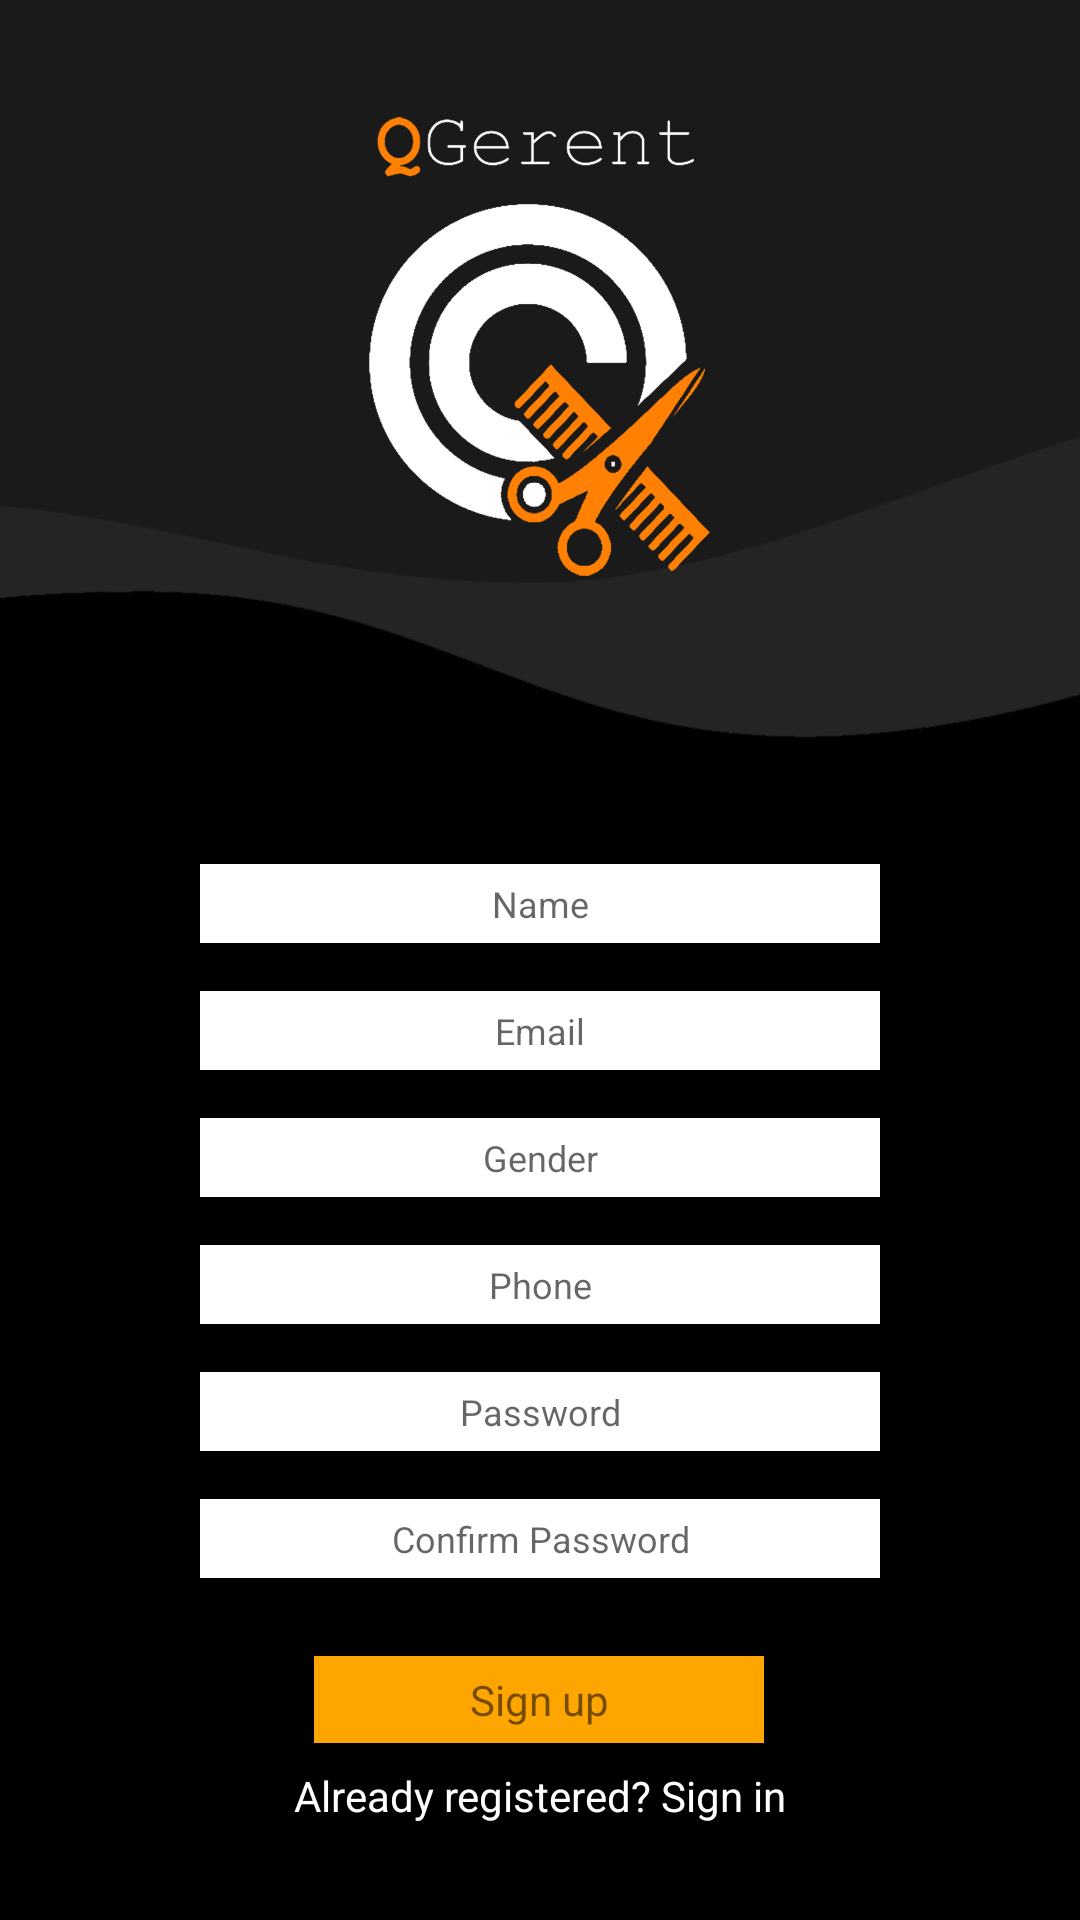

Write the Android layout XML for this screen, with the resource values it uses.
<!-- AndroidManifest.xml: application theme Theme.QGerent -->
<!-- res/layout/activity_register.xml -->
<?xml version="1.0" encoding="utf-8"?>
<androidx.constraintlayout.widget.ConstraintLayout xmlns:android="http://schemas.android.com/apk/res/android"
    xmlns:app="http://schemas.android.com/apk/res-auto"
    xmlns:tools="http://schemas.android.com/tools"
    android:layout_width="match_parent"
    android:layout_height="match_parent"
    android:background="@drawable/wavebg"
    android:textAlignment="gravity"
    tools:context=".register">

    <ImageView
        android:id="@+id/imageView"
        android:layout_width="match_parent"
        android:layout_height="153dp"
        app:layout_constraintBottom_toBottomOf="parent"
        app:layout_constraintTop_toTopOf="parent"
        app:layout_constraintVertical_bias="0.07999998"
        app:srcCompat="@drawable/qgerent_logo"
        tools:layout_editor_absoluteX="71dp" />

    <EditText
        android:id="@+id/customerNameEdt"
        android:layout_width="match_parent"
        android:layout_height="wrap_content"
        android:layout_marginLeft="200px"

        android:layout_marginTop="96dp"
        android:layout_marginRight="200px"
        android:background="@color/white"
        android:ems="10"
        android:hint="Name"
        android:inputType="textPersonName"
        android:padding="15px"
        android:textAlignment="center"
        android:textColor="#000000"
        android:textSize="12sp"
        app:layout_constraintEnd_toEndOf="parent"
        app:layout_constraintStart_toStartOf="parent"
        app:layout_constraintTop_toBottomOf="@+id/imageView" />

    <EditText
        android:id="@+id/customerEmailEdt"
        android:layout_width="match_parent"
        android:layout_height="wrap_content"
        android:layout_marginLeft="200px"

        android:layout_marginTop="16dp"
        android:layout_marginRight="200px"
        android:background="@color/white"
        android:ems="10"
        android:hint="Email"
        android:inputType="textWebEmailAddress"
        android:padding="15px"
        android:textAlignment="center"
        android:textColor="#000000"
        android:textSize="12sp"
        app:layout_constraintEnd_toEndOf="parent"
        app:layout_constraintStart_toStartOf="parent"
        app:layout_constraintTop_toBottomOf="@+id/customerNameEdt" />

    <EditText
        android:id="@+id/customerGenderEdt"
        android:layout_width="match_parent"
        android:layout_height="wrap_content"
        android:layout_marginLeft="200px"

        android:layout_marginTop="16dp"
        android:layout_marginRight="200px"
        android:background="@color/white"
        android:ems="10"
        android:hint="Gender"
        android:inputType="textPersonName"
        android:padding="15px"
        android:textAlignment="center"
        android:textColor="#000000"
        android:textSize="12sp"
        app:layout_constraintEnd_toEndOf="parent"
        app:layout_constraintStart_toStartOf="parent"
        app:layout_constraintTop_toBottomOf="@+id/customerEmailEdt" />

    <EditText
        android:id="@+id/customerPhoneEdt"
        android:layout_width="match_parent"
        android:layout_height="wrap_content"
        android:layout_marginLeft="200px"

        android:layout_marginTop="16dp"
        android:layout_marginRight="200px"
        android:background="@color/white"
        android:ems="10"
        android:hint="Phone"
        android:inputType="number"
        android:padding="15px"
        android:textAlignment="center"
        android:textColor="#000000"
        android:textSize="12sp"
        app:layout_constraintEnd_toEndOf="parent"
        app:layout_constraintStart_toStartOf="parent"
        app:layout_constraintTop_toBottomOf="@+id/customerGenderEdt" />

    <EditText
        android:id="@+id/customerPassEdt"
        android:layout_width="match_parent"
        android:layout_height="wrap_content"
        android:layout_marginLeft="200px"

        android:layout_marginTop="16dp"
        android:layout_marginRight="200px"
        android:background="@color/white"
        android:ems="10"
        android:hint="Password"
        android:inputType="textPassword"
        android:padding="15px"
        android:textAlignment="center"
        android:textColor="#000000"
        android:textSize="12sp"
        app:layout_constraintEnd_toEndOf="parent"
        app:layout_constraintStart_toStartOf="parent"
        app:layout_constraintTop_toBottomOf="@+id/customerPhoneEdt" />

    <EditText
        android:id="@+id/customerCPassEdt"
        android:layout_width="match_parent"
        android:layout_height="wrap_content"
        android:layout_marginLeft="200px"

        android:layout_marginTop="16dp"
        android:layout_marginRight="200px"
        android:background="@color/white"
        android:ems="10"
        android:hint="Confirm Password"
        android:inputType="textPassword"
        android:padding="15px"
        android:textAlignment="center"
        android:textColor="#000000"
        android:textSize="12sp"
        app:layout_constraintEnd_toEndOf="parent"
        app:layout_constraintStart_toStartOf="parent"
        app:layout_constraintTop_toBottomOf="@+id/customerPassEdt" />

    <TextView
        android:id="@+id/customerSignupBtn"
        android:layout_width="150dp"
        android:layout_height="wrap_content"
        android:background="#FFA500"
        android:clickable="true"
        android:paddingTop="5dp"
        android:paddingBottom="5dp"
        android:text="Sign up"
        android:textAlignment="center"


        app:layout_constraintBottom_toBottomOf="parent"
        app:layout_constraintEnd_toEndOf="parent"
        app:layout_constraintHorizontal_bias="0.498"
        app:layout_constraintStart_toStartOf="parent"
        app:layout_constraintTop_toBottomOf="@+id/customerCPassEdt"
        app:layout_constraintVertical_bias="0.306" />

    <TextView
        android:id="@+id/customerSigninRedirect"
        android:layout_width="248dp"
        android:layout_height="53dp"
        android:background="#000000"
        android:clickable="true"
        android:paddingTop="5dp"
        android:paddingBottom="5dp"
        android:text="Already registered? Sign in"
        android:textAlignment="center"


        android:textColor="#FFFFFF"
        app:layout_constraintBottom_toBottomOf="parent"
        app:layout_constraintEnd_toEndOf="parent"
        app:layout_constraintHorizontal_bias="0.498"
        app:layout_constraintStart_toStartOf="parent"
        app:layout_constraintTop_toBottomOf="@+id/customerSignupBtn" />

    <ProgressBar
        android:visibility="invisible"
        android:id="@+id/customerRegisterLoadingCircle"
        style="?android:attr/progressBarStyle"
        android:layout_width="wrap_content"
        android:layout_height="wrap_content"
        app:layout_constraintBottom_toTopOf="@+id/customerNameEdt"
        app:layout_constraintEnd_toEndOf="parent"
        app:layout_constraintStart_toStartOf="parent"
        app:layout_constraintTop_toBottomOf="@+id/imageView" />

</androidx.constraintlayout.widget.ConstraintLayout>
<!-- resources referenced by this layout -->
<resources>
  <!-- drawable qgerent_logo: png bitmap (drawable, 75897 bytes) -->
  <!-- drawable wavebg: png bitmap (drawable, 12724 bytes) -->
  <style name="Theme.QGerent" parent="Theme.MaterialComponents.DayNight.DarkActionBar">
          
          <item name="colorPrimary">@color/purple_500</item>
          <item name="colorPrimaryVariant">@color/purple_700</item>
          <item name="colorOnPrimary">@color/white</item>
          
          <item name="colorSecondary">@color/teal_200</item>
          <item name="colorSecondaryVariant">@color/teal_700</item>
          <item name="colorOnSecondary">@color/black</item>
          
          <item name="android:statusBarColor" tools:targetApi="l">?attr/colorPrimaryVariant</item>
          
      </style>
  <!-- not gathered from this repository: default colours our renderer supplied (Android Studio template values) -->
  <color name="purple_500">#FF6200EE</color>
  <color name="purple_700">#FF3700B3</color>
  <color name="teal_200">#FF03DAC5</color>
  <color name="teal_700">#FF018786</color>
  <color name="black">#FF000000</color>
  <color name="white">#FFFFFFFF</color>
</resources>
